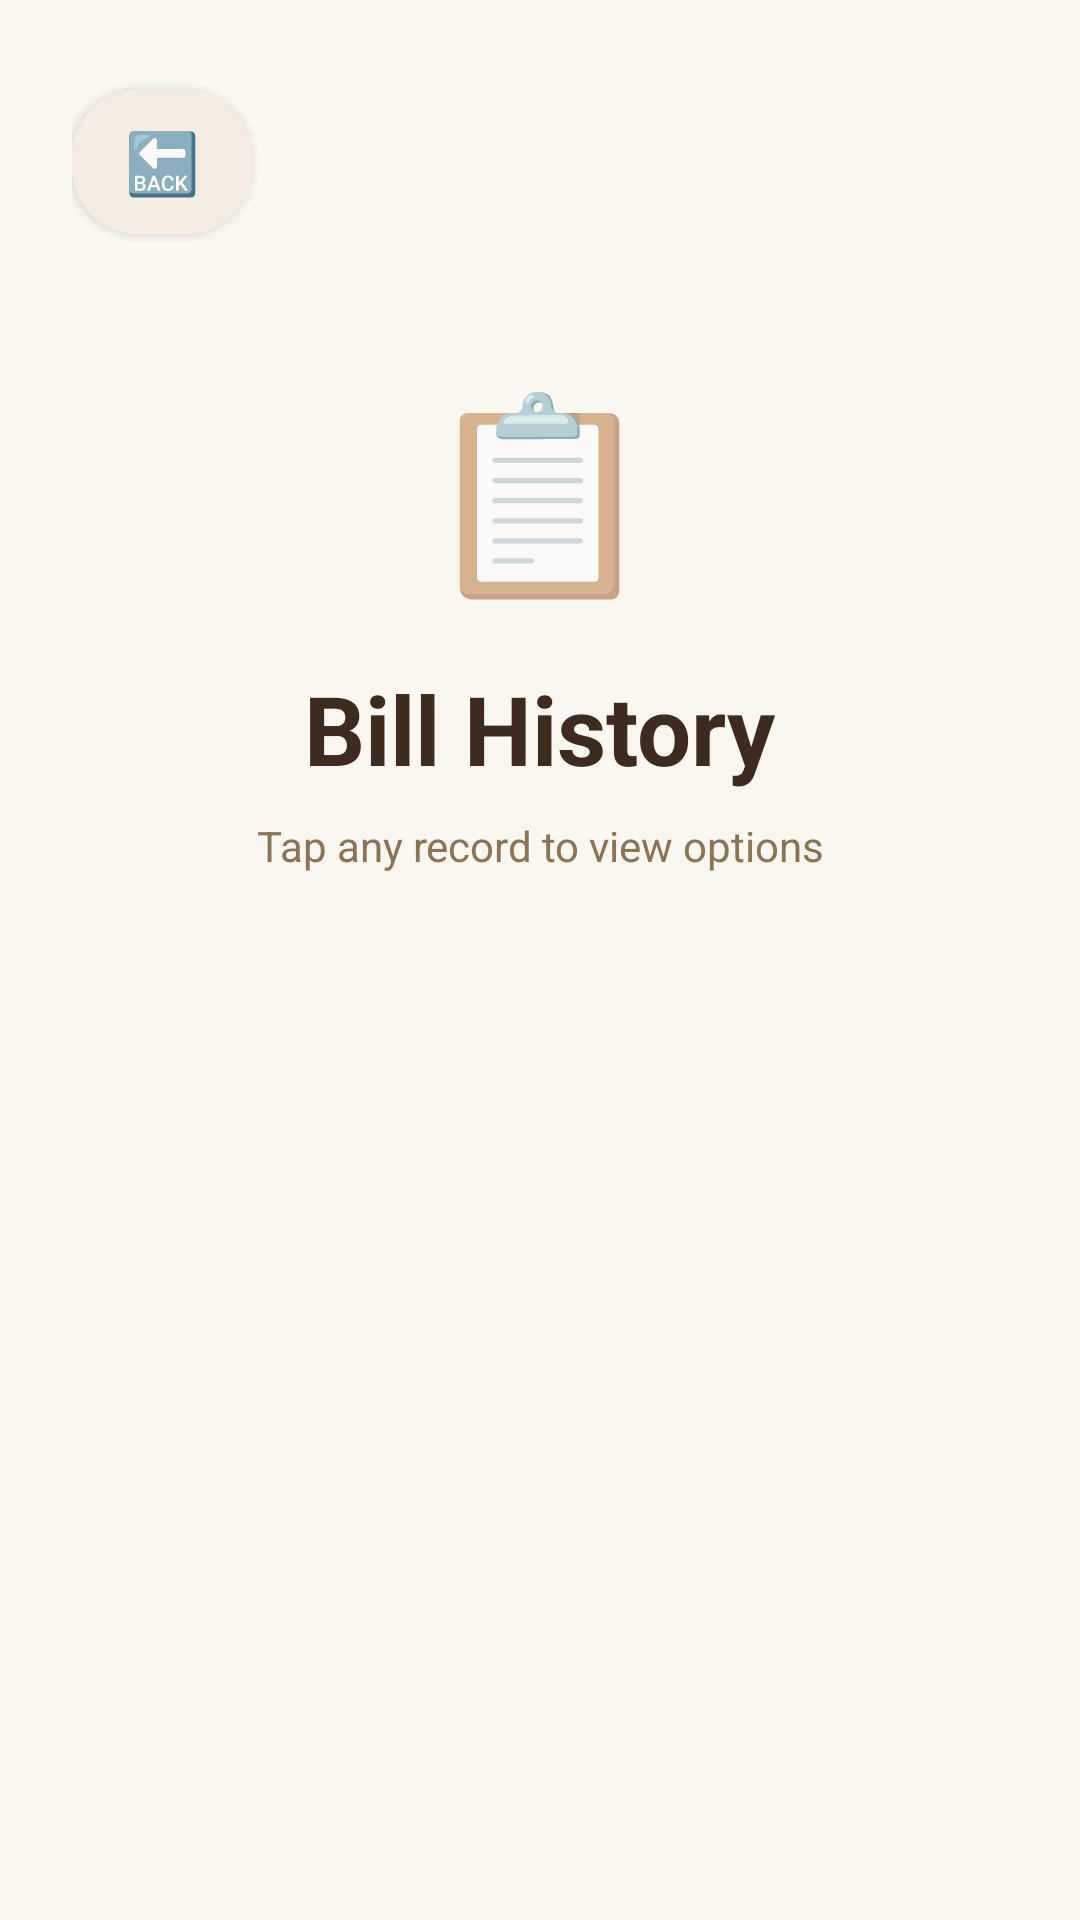

Reconstruct the res/layout file that produces this screen, plus the resources it refers to.
<!-- AndroidManifest.xml: application theme Theme.ElectricityBillApp -->
<!-- res/layout/activity_detail.xml -->
<?xml version="1.0" encoding="utf-8"?>
<LinearLayout xmlns:android="http://schemas.android.com/apk/res/android"
    xmlns:app="http://schemas.android.com/apk/res-auto"
    android:layout_width="match_parent"
    android:layout_height="match_parent"
    android:background="@color/background"
    android:orientation="vertical"
    android:padding="24dp">

    
    <LinearLayout
        android:layout_width="match_parent"
        android:layout_height="wrap_content"
        android:orientation="horizontal"
        android:layout_marginBottom="16dp">

        <com.google.android.material.button.MaterialButton
            android:id="@+id/btnBack"
            android:layout_width="60dp"
            android:layout_height="60dp"
            android:text="🔙"
            android:textSize="20sp"
            android:textStyle="bold"
            android:textColor="#FFFFFF"
            app:cornerRadius="22dp"
            android:backgroundTint="#F5EDE4"
            android:elevation="4dp" />

    </LinearLayout>



    <TextView
        android:layout_width="wrap_content"
        android:layout_height="wrap_content"
        android:text="📋"
        android:textSize="64sp"
        android:gravity="center"
        android:layout_gravity="center"
        android:layout_marginTop="20dp"
        android:layout_marginBottom="16dp" />

    <TextView
        android:layout_width="wrap_content"
        android:layout_height="wrap_content"
        android:text="Bill History"
        android:textSize="32sp"
        android:textStyle="bold"
        android:textColor="@color/textPrimary"
        android:gravity="center"
        android:layout_gravity="center"
        android:layout_marginBottom="8dp" />

    <TextView
        android:layout_width="wrap_content"
        android:layout_height="wrap_content"
        android:text="Tap any record to view options"
        android:textSize="14sp"
        android:textColor="@color/textSecondary"
        android:gravity="center"
        android:layout_gravity="center"
        android:layout_marginBottom="24dp" />

    <ListView
        android:id="@+id/listViewBills"
        android:layout_width="match_parent"
        android:layout_height="match_parent"
        android:divider="@null"
        android:dividerHeight="3dp" />

</LinearLayout>
<!-- resources referenced by this layout -->
<resources>
  <color name="background">#FAF6F0</color>
  <color name="textPrimary">#3D2B1F</color>
  <color name="textSecondary">#8B7355</color>
  <style name="Theme.ElectricityBillApp" parent="Theme.MaterialComponents.DayNight.NoActionBar">
          <item name="colorPrimary">#C4A484</item>
          <item name="colorPrimaryVariant">#8B6B4A</item>
          <item name="colorOnPrimary">#FFFFFF</item>
          <item name="colorSecondary">#E8B86B</item>
          <item name="colorSecondaryVariant">#DDBFA8</item>
          <item name="colorOnSecondary">#3D2B1F</item>
          <item name="android:statusBarColor">#FAF6F0</item>
          <item name="android:windowBackground">#FAF6F0</item>
      </style>
</resources>
